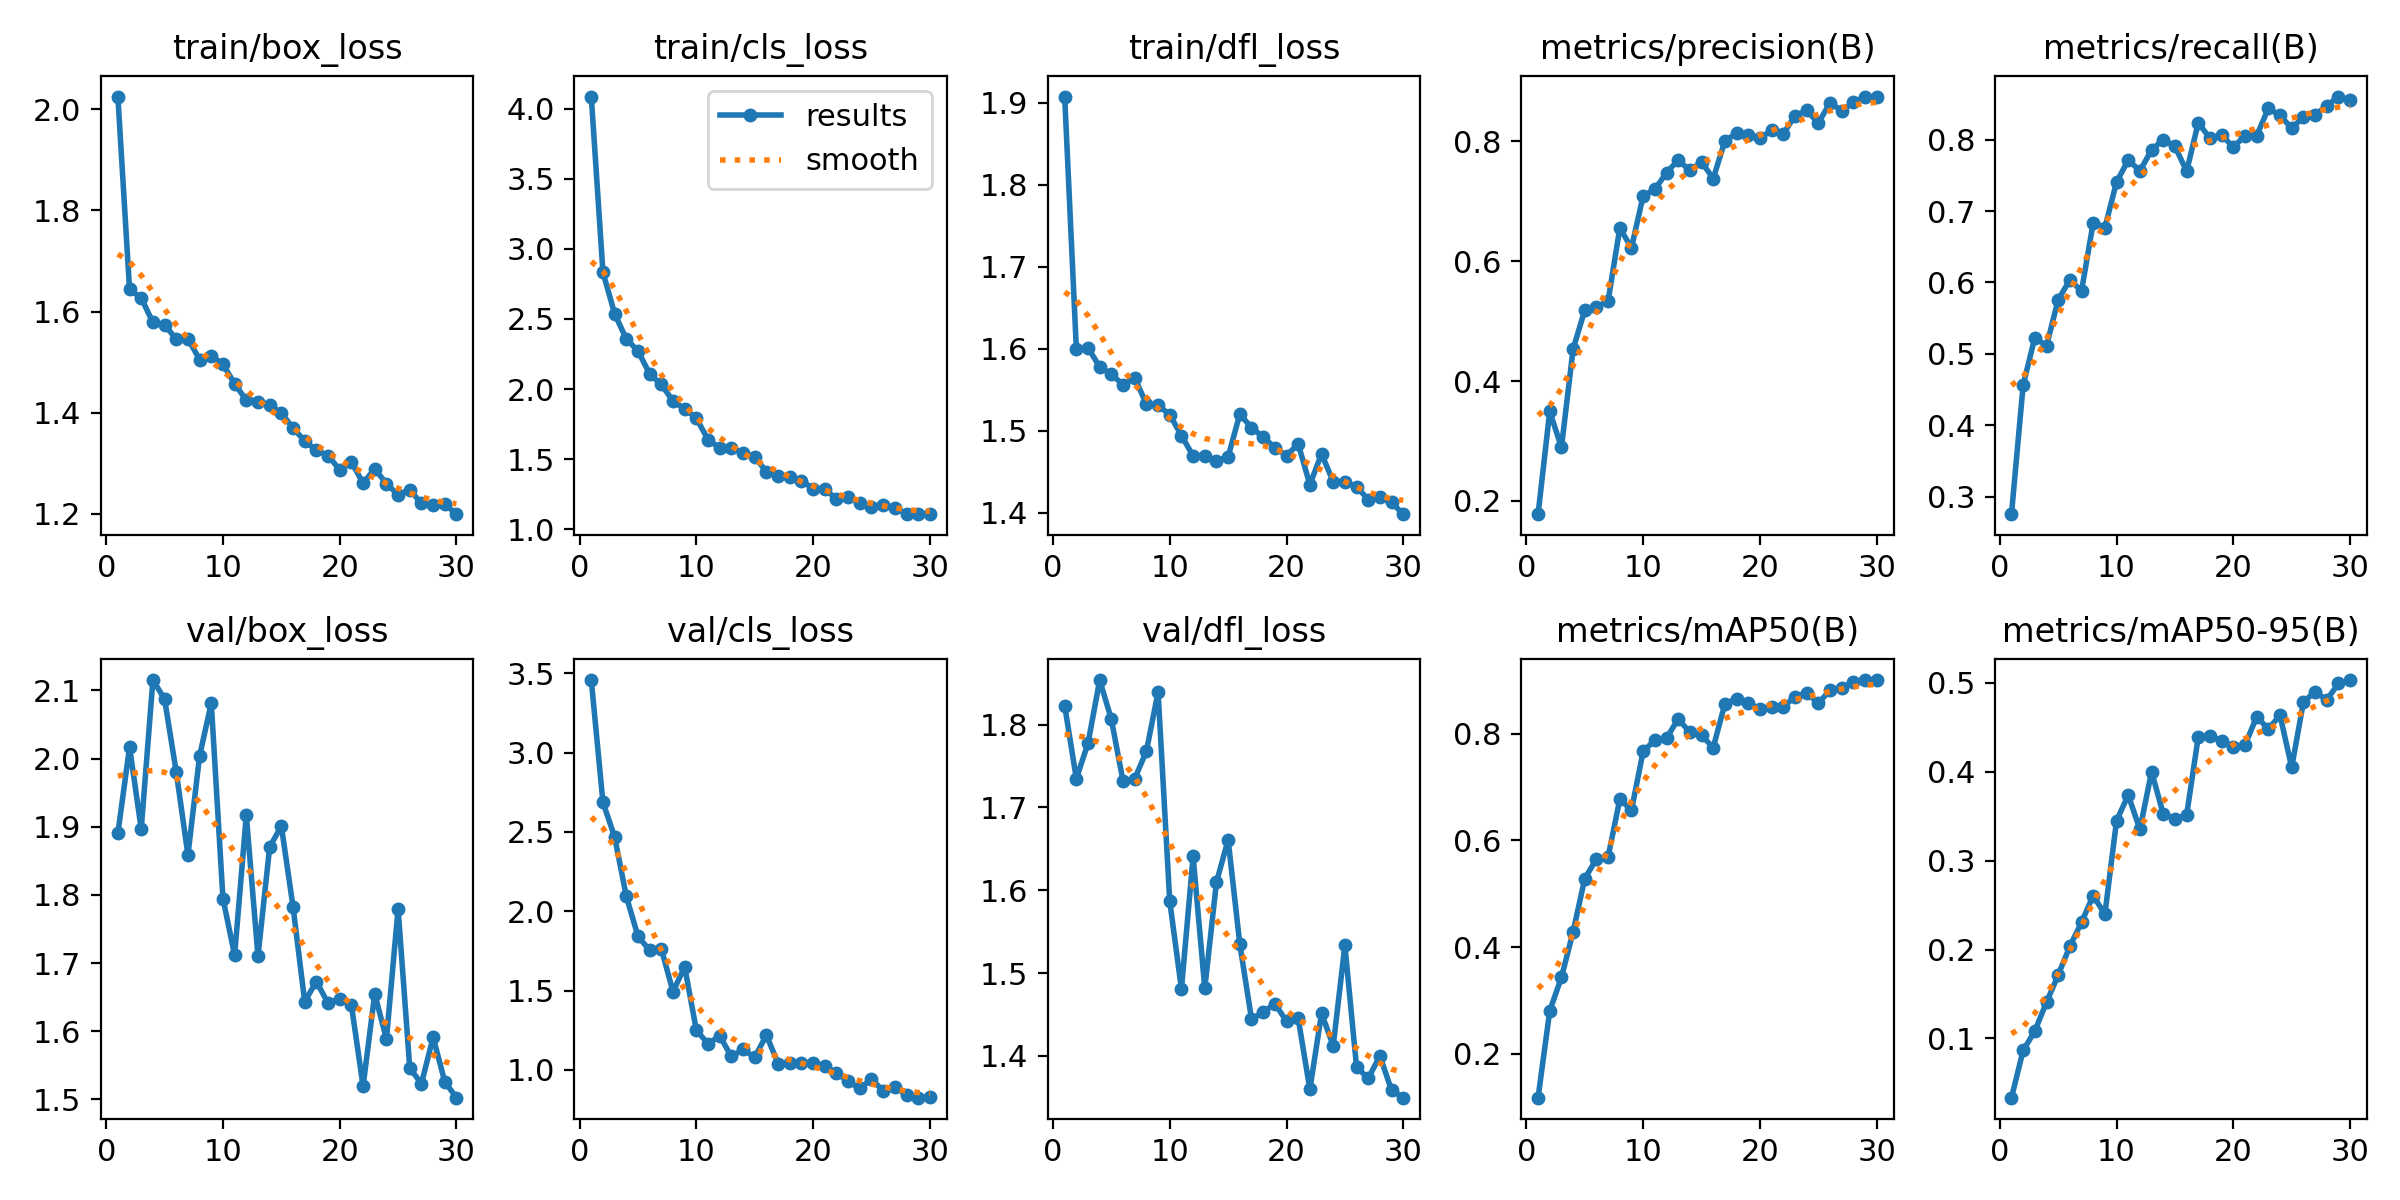

The data file committed next to this chart (first rows):
epoch, time, train/box_loss, train/cls_loss, train/dfl_loss, metrics/precision(B), metrics/recall(B), metrics/mAP50(B), metrics/mAP50-95(B), val/box_loss, val/cls_loss, val/dfl_loss, lr/pg0, lr/pg1, lr/pg2
1, 119.9, 2.026, 4.088, 1.908, 0.1778, 0.2752, 0.1179, 0.03331, 1.89, 3.457, 1.823, 8.32233e-05, 8.32233e-05, 8.32233e-05
2, 241.2, 1.644, 2.833, 1.6, 0.3494, 0.4563, 0.2806, 0.08641, 2.017, 2.686, 1.735, 0.0001611, 0.0001611, 0.0001611
3, 358.3, 1.627, 2.538, 1.601, 0.2892, 0.5229, 0.3432, 0.1084, 1.897, 2.469, 1.777, 0.0002335, 0.0002335, 0.0002335
4, 475, 1.578, 2.357, 1.578, 0.4534, 0.5109, 0.4286, 0.1406, 2.115, 2.094, 1.854, 0.0003004, 0.0003004, 0.0003004
5, 592.6, 1.574, 2.272, 1.569, 0.5183, 0.5759, 0.5283, 0.1713, 2.087, 1.843, 1.806, 0.0003618, 0.0003618, 0.0003618
6, 711.9, 1.545, 2.109, 1.556, 0.5235, 0.6035, 0.5648, 0.2037, 1.98, 1.754, 1.731, 0.0003482, 0.0003482, 0.0003482
7, 830, 1.546, 2.033, 1.564, 0.5339, 0.5883, 0.5692, 0.2306, 1.859, 1.763, 1.735, 0.0003344, 0.0003344, 0.0003344
8, 951.5, 1.505, 1.914, 1.533, 0.6552, 0.6837, 0.677, 0.2608, 2.004, 1.494, 1.768, 0.0003207, 0.0003207, 0.0003207
9, 1074, 1.513, 1.858, 1.531, 0.6224, 0.6768, 0.6565, 0.2395, 2.081, 1.649, 1.839, 0.0003069, 0.0003069, 0.0003069
10, 1195, 1.495, 1.792, 1.52, 0.709, 0.7408, 0.7665, 0.345, 1.795, 1.251, 1.587, 0.0002932, 0.0002932, 0.0002932
11, 1313, 1.457, 1.638, 1.494, 0.7198, 0.7716, 0.7875, 0.3736, 1.712, 1.165, 1.481, 0.0002794, 0.0002794, 0.0002794
12, 1432, 1.424, 1.58, 1.47, 0.7477, 0.7565, 0.7912, 0.3352, 1.917, 1.214, 1.641, 0.0002656, 0.0002656, 0.0002656
13, 1551, 1.421, 1.576, 1.469, 0.7686, 0.7858, 0.8273, 0.4001, 1.71, 1.085, 1.482, 0.0002519, 0.0002519, 0.0002519
14, 1669, 1.415, 1.541, 1.463, 0.7515, 0.8004, 0.8021, 0.3524, 1.87, 1.129, 1.61, 0.0002381, 0.0002381, 0.0002381
15, 1787, 1.399, 1.516, 1.468, 0.7657, 0.7911, 0.7965, 0.3473, 1.901, 1.08, 1.661, 0.0002243, 0.0002243, 0.0002243
16, 1889, 1.369, 1.409, 1.52, 0.7379, 0.7558, 0.7736, 0.3512, 1.783, 1.219, 1.535, 0.0002106, 0.0002106, 0.0002106
17, 1991, 1.344, 1.378, 1.504, 0.8006, 0.824, 0.8556, 0.4394, 1.644, 1.041, 1.445, 0.0001968, 0.0001968, 0.0001968
18, 2092, 1.325, 1.369, 1.492, 0.8136, 0.8019, 0.8652, 0.4406, 1.673, 1.046, 1.453, 0.0001831, 0.0001831, 0.0001831
19, 2198, 1.315, 1.344, 1.479, 0.81, 0.8062, 0.858, 0.4346, 1.641, 1.044, 1.463, 0.0001693, 0.0001693, 0.0001693
20, 2309, 1.287, 1.29, 1.47, 0.8049, 0.7901, 0.8452, 0.4284, 1.648, 1.042, 1.442, 0.0001555, 0.0001555, 0.0001555
21, 2418, 1.303, 1.287, 1.484, 0.8188, 0.8053, 0.8488, 0.4299, 1.639, 1.023, 1.445, 0.0001418, 0.0001418, 0.0001418
22, 2528, 1.26, 1.213, 1.434, 0.8127, 0.8056, 0.8495, 0.4619, 1.519, 0.9813, 1.36, 0.000128, 0.000128, 0.000128
23, 2638, 1.289, 1.231, 1.472, 0.8425, 0.844, 0.8692, 0.4481, 1.655, 0.928, 1.451, 0.0001143, 0.0001143, 0.0001143
24, 2740, 1.259, 1.187, 1.438, 0.8517, 0.8345, 0.876, 0.4637, 1.589, 0.8837, 1.412, 0.0001005, 0.0001005, 0.0001005
25, 2849, 1.237, 1.161, 1.437, 0.8307, 0.816, 0.8569, 0.4049, 1.78, 0.9421, 1.533, 8.6736e-05, 8.6736e-05, 8.6736e-05
26, 2950, 1.247, 1.175, 1.432, 0.8641, 0.8323, 0.8807, 0.4781, 1.546, 0.8689, 1.386, 7.2975e-05, 7.2975e-05, 7.2975e-05
27, 3057, 1.22, 1.153, 1.416, 0.8513, 0.8348, 0.8856, 0.4902, 1.523, 0.8913, 1.373, 5.9214e-05, 5.9214e-05, 5.9214e-05
28, 3163, 1.218, 1.109, 1.419, 0.865, 0.8477, 0.8964, 0.4807, 1.591, 0.8444, 1.4, 4.5453e-05, 4.5453e-05, 4.5453e-05
29, 3268, 1.219, 1.108, 1.413, 0.8746, 0.8607, 0.9, 0.4993, 1.526, 0.8254, 1.358, 3.1692e-05, 3.1692e-05, 3.1692e-05
30, 3378, 1.199, 1.107, 1.398, 0.8748, 0.8561, 0.9001, 0.5032, 1.503, 0.8322, 1.35, 1.7931e-05, 1.7931e-05, 1.7931e-05
